Run: headless pygame with SDL's dummy video driver; simulated clock (each Clock.tick advances the game by its frame time, no real sleeping); random seed 0; keys injected as events and as key.get_pressed() state; no mouse input.
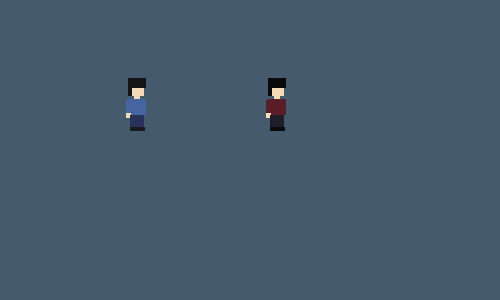
Frame 1 of 4 · flips 1–60 · no input
Frame 2 of 4 · flips 61–180 · tapped SPACE, RETURN · held RIGHT (→), D · screen unchanged from frame 1, image omitted
Frame 3 of 4 · flips 181–300 · held DOWN (↓), S · screen unchanged from frame 2, image omitted
Frame 4 of 4 · flips 301–420 · held LEFT (←), A, UP (↑), W · screen unchanged from frame 3, image omitted

The pygame program that drew these frames:

import pygame
from sys import exit

def personaje_normal(surface, x, y):
    # Colores
    piel   = (245, 218, 184)
    pelo   = (20, 20, 20)
    sueter = (70, 100, 160)
    pantal = (40, 50, 90)
    zapato = (25, 25, 30)

    # Cabeza
    pygame.draw.rect(surface, piel, (x + 10, y + 0, 14, 16))          # cara
    pygame.draw.rect(surface, pelo, (x + 8,  y - 2, 18, 10))          # parte superior del cabello
    pygame.draw.rect(surface, pelo, (x + 8,  y + 2,  4, 14))          # mechón trasero

    # Cuello
    pygame.draw.rect(surface, piel, (x + 14, y + 16, 6, 3))

    # Torso
    pygame.draw.rect(surface, sueter, (x + 8, y + 19, 18, 16))

    # Brazo (del lado visible)
    pygame.draw.rect(surface, sueter, (x + 6, y + 20, 5, 13))         # manga
    pygame.draw.rect(surface, piel,   (x + 6, y + 33, 5, 5))          # mano

    # Piernas
    pygame.draw.rect(surface, pantal, (x + 10, y + 35, 7, 12))        # pierna frontal
    pygame.draw.rect(surface, pantal, (x + 17, y + 35, 7, 12))        # pierna trasera

    # Zapatos
    pygame.draw.rect(surface, zapato, (x + 10, y + 47, 8, 4))
    pygame.draw.rect(surface, zapato, (x + 17, y + 47, 8, 4))

def cazador(surface, x, y):

    piel   = (245, 218, 184)
    pelo   = (10, 10, 10)
    sueter = (90, 30, 40)    
    pantal = (30, 30, 40)
    zapato = (10, 10, 10)

    # Cabeza
    pygame.draw.rect(surface, piel, (x + 10, y + 0, 14, 16))
    pygame.draw.rect(surface, pelo, (x + 8,  y - 2, 18, 10))
    pygame.draw.rect(surface, pelo, (x + 8,  y + 2,  4, 14))

    # Cuello
    pygame.draw.rect(surface, piel, (x + 14, y + 16, 6, 3))

    # Torso
    pygame.draw.rect(surface, sueter, (x + 8, y + 19, 18, 16))

    # Brazo
    pygame.draw.rect(surface, sueter, (x + 6, y + 20, 5, 13))
    pygame.draw.rect(surface, piel,   (x + 6, y + 33, 5, 5))

    # Piernas
    pygame.draw.rect(surface, pantal, (x + 10, y + 35, 7, 12))
    pygame.draw.rect(surface, pantal, (x + 17, y + 35, 7, 12))

    # Zapatos
    pygame.draw.rect(surface, zapato, (x + 10, y + 47, 8, 4))
    pygame.draw.rect(surface, zapato, (x + 17, y + 47, 8, 4))

if __name__ == "__main__":
    pygame.init()
    ANCHO, ALTO = 500, 300
    pantalla = pygame.display.set_mode((ANCHO, ALTO))
    pygame.display.set_caption("Prueba mini personas")
    clock = pygame.time.Clock()

    running = True
    while running:
        for evento in pygame.event.get():
            if evento.type == pygame.QUIT:
                running = False

        pantalla.fill((70, 90, 110))

        # Dibuja los dos personajes para probar
        personaje_normal(pantalla, 120, 80)
        cazador(pantalla, 260, 80)

        pygame.display.flip()
        clock.tick(60)

    pygame.quit()
    exit()
